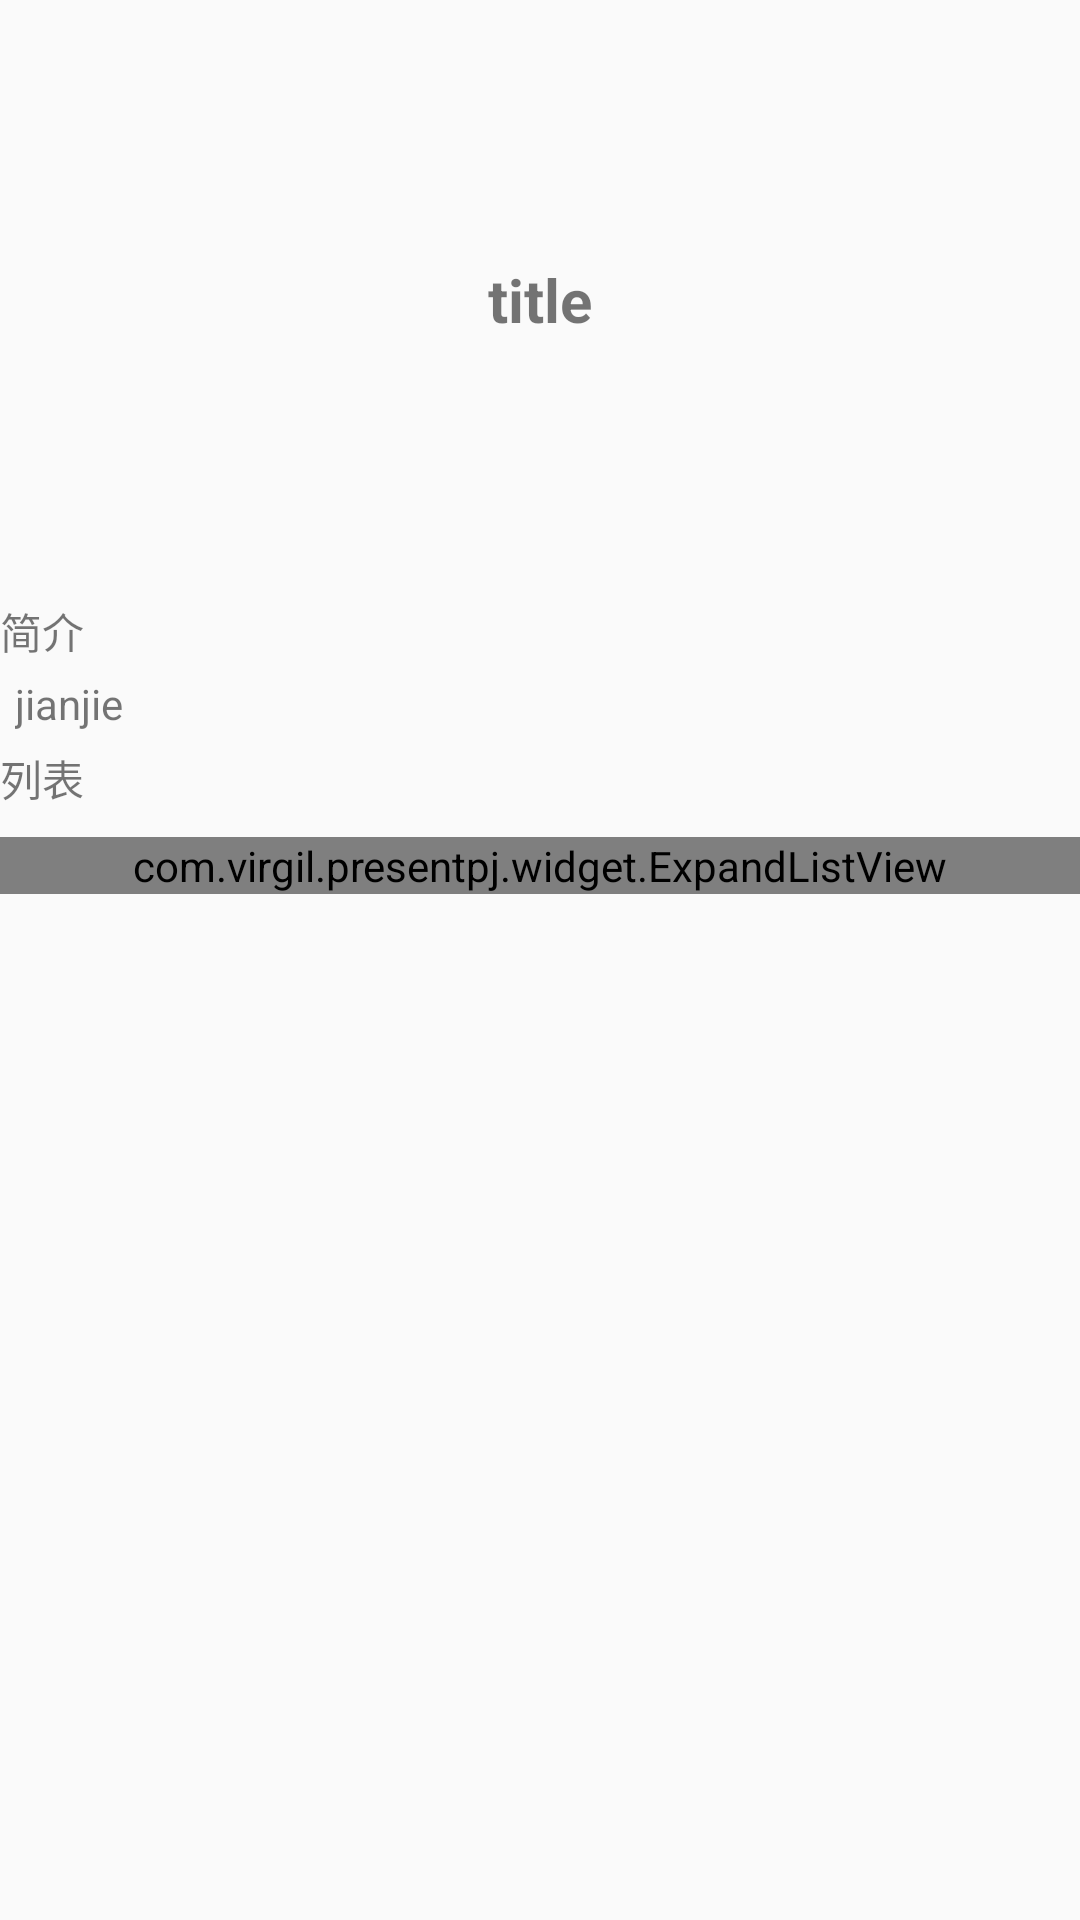

This screen was rendered from an Android layout file. Write that file and the resources it references.
<!-- AndroidManifest.xml: application theme AppTheme -->
<!-- res/layout/activity_gllan_mu_detals.xml -->
<?xml version="1.0" encoding="utf-8"?>
<ScrollView
    xmlns:android="http://schemas.android.com/apk/res/android"
    xmlns:tools="http://schemas.android.com/tools"
    android:layout_width="match_parent"
    android:layout_height="match_parent"
    >

    <LinearLayout
        android:layout_width="match_parent"
        android:layout_height="match_parent"
        android:orientation="vertical">

        <RelativeLayout
            android:layout_width="match_parent"
            android:layout_height="200dp">

            <ImageView
                android:id="@+id/imageview_details_icon"
                android:layout_width="match_parent"
                android:layout_height="match_parent"
                android:scaleType="fitXY"
                android:src="@mipmap/ic_launcher"
                />

            <TextView
                android:id="@+id/textview_details_title"
                android:layout_width="wrap_content"
                android:layout_height="wrap_content"
                android:layout_centerInParent="true"
                android:text="title"
                android:textSize="20sp"
                android:textStyle="bold"
                />
        </RelativeLayout>

        <TextView
            android:paddingRight="5dp"
            android:layout_width="match_parent"
            android:layout_height="20dp"
            android:text="简介"
            />

        <TextView
            android:padding="5dp"
            android:id="@+id/textview_details_description"
            android:layout_width="match_parent"
            android:layout_height="wrap_content"
            android:text="jianjie"/>

        <TextView
            android:paddingRight="5dp"
            android:layout_width="match_parent"
            android:layout_height="30dp"
            android:text="列表"/>

        <com.virgil.presentpj.widget.ExpandListView
            android:id="@+id/listview_details_list"
            android:layout_width="match_parent"
            android:layout_height="wrap_content"
            />
    </LinearLayout>
</ScrollView>
<!-- resources referenced by this layout -->
<resources>
  <style name="AppTheme" parent="Theme.AppCompat.Light.NoActionBar">
          
          <item name="colorPrimary">@color/colorPrimary</item>
          <item name="colorPrimaryDark">@color/colorPrimaryDark</item>
          <item name="colorAccent">@color/colorAccent</item>
      </style>
  <color name="colorPrimary">#3F51B5</color>
  <color name="colorPrimaryDark">#303F9F</color>
  <color name="colorAccent">#FF4081</color>
</resources>
